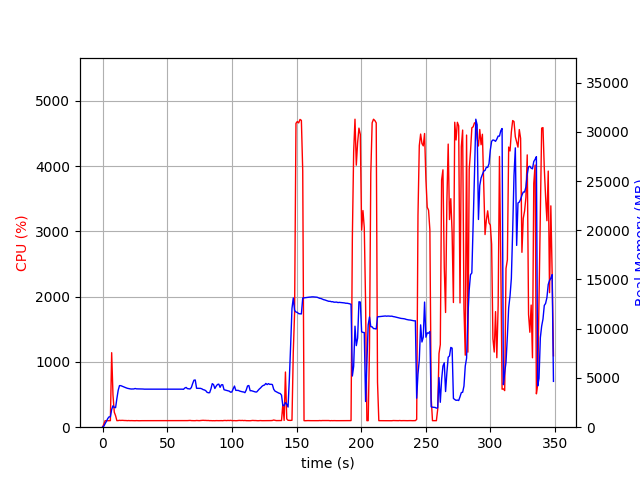

The data file committed next to this chart (first rows):
elapsed_time, nproc, cpu, mem_real, mem_virtual
4.220008850097656e-05, 1, 0.0, 11.34, 3187
1.007, 1, 47.6, 101.5, 770.1
2.016, 1, 100.1, 367.5, 1894
3.025, 1, 99.2, 605.5, 3174
4.032, 1, 99.2, 879.5, 3174
5.041, 1, 100.1, 1053, 2662
6.049, 1, 100.2, 1053, 2662
7.057, 1, 1141, 1796, 7264
8.066, 1, 493.7, 2175, 7636
9.075, 1, 229.9, 2005, 7732
10.08, 1, 176.4, 1986, 7784
11.09, 1, 100.2, 2913, 8610
12.1, 1, 101.3, 3743, 9196
13.11, 1, 105.2, 4224, 10028
14.11, 1, 103.1, 4219, 10028
15.12, 1, 105.0, 4163, 10028
16.13, 1, 103.1, 4101, 10028
17.14, 1, 102.2, 4039, 10028
18.15, 1, 102.1, 4002, 10028
19.16, 1, 99.9, 3952, 10028
20.17, 1, 102.0, 3921, 10028
21.18, 1, 100.0, 3895, 10028
22.19, 1, 100.9, 3877, 10028
23.2, 1, 99.9, 3880, 10028
24.21, 1, 100.0, 3885, 10028
25.22, 1, 99.1, 3930, 10028
26.23, 1, 100.9, 3894, 10028
27.24, 1, 99.9, 3891, 10028
28.25, 1, 98.9, 3893, 10028
29.26, 1, 100.1, 3883, 10028
30.27, 1, 100.0, 3882, 10028
31.28, 1, 100.0, 3877, 10028
32.29, 1, 100.0, 3864, 10028
33.3, 1, 99.9, 3864, 10028
34.31, 1, 99.9, 3864, 10028
35.32, 1, 99.0, 3864, 10028
36.33, 1, 99.9, 3864, 10028
37.35, 1, 99.9, 3864, 10028
38.36, 1, 99.9, 3864, 10028
39.37, 1, 99.9, 3864, 10028
40.38, 1, 100.1, 3864, 10028
41.39, 1, 100.0, 3864, 10028
42.4, 1, 99.9, 3861, 10028
43.41, 1, 99.9, 3861, 10028
44.42, 1, 99.0, 3861, 10028
45.43, 1, 100.0, 3861, 10028
46.44, 1, 99.9, 3861, 10028
47.45, 1, 100.0, 3863, 10028
48.46, 1, 100.1, 3865, 10028
49.47, 1, 99.9, 3865, 10028
50.48, 1, 99.9, 3865, 10028
51.49, 1, 99.9, 3865, 10028
52.5, 1, 100.1, 3863, 10028
53.51, 1, 100.0, 3863, 10028
54.52, 1, 100.0, 3860, 10028
55.53, 1, 101.0, 3858, 10028
56.54, 1, 101.1, 3855, 10028
57.55, 1, 100.0, 3860, 10028
58.56, 1, 100.0, 3859, 10028
59.57, 1, 98.9, 3862, 10028
... 285 more rows
